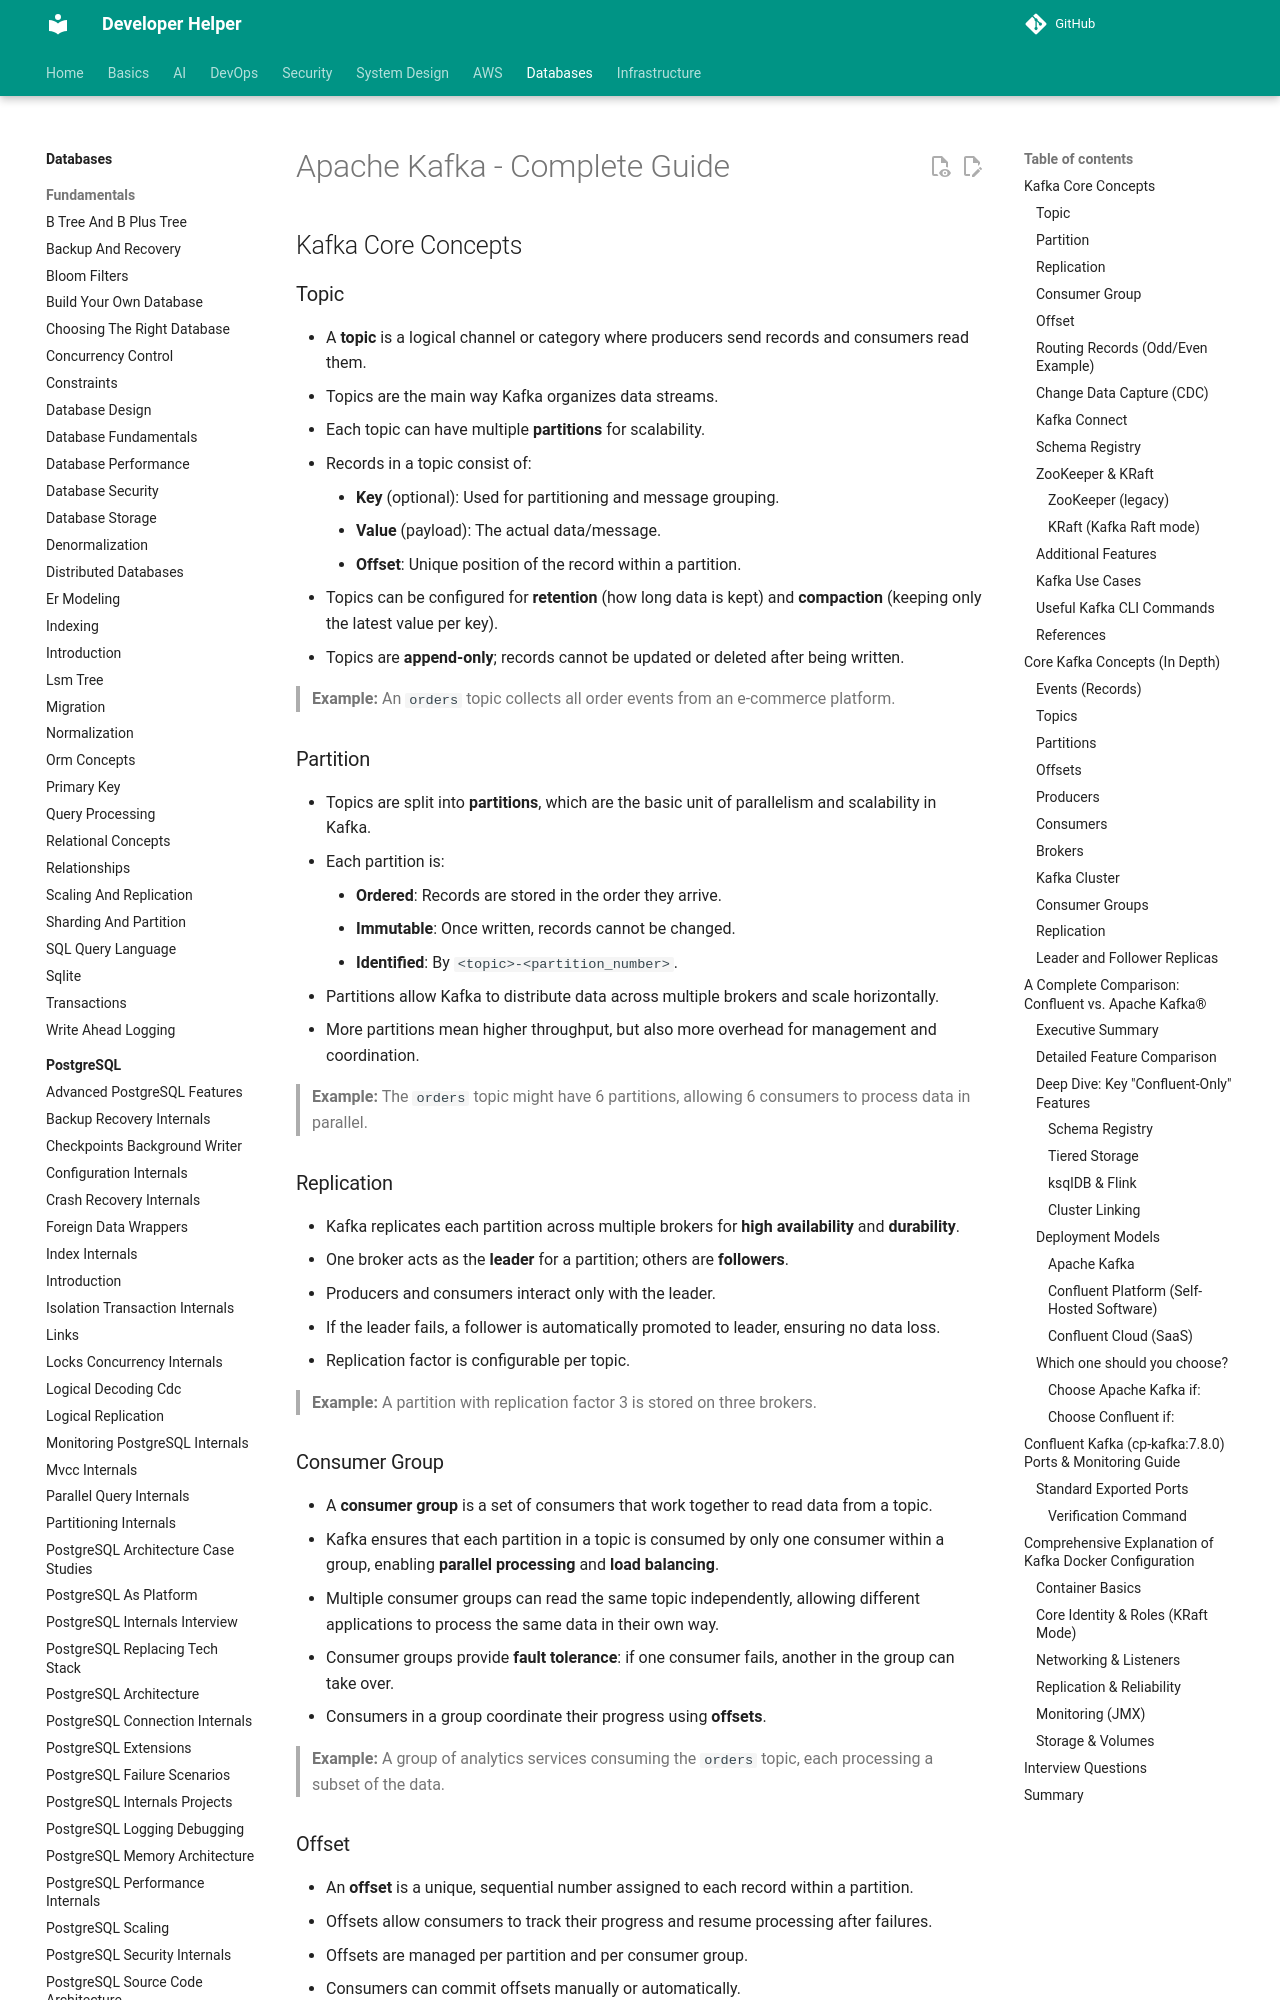

repository: abhishekghoshh/developer-helper · page: database/kafka/introduction/index.html · generator: mkdocs

# Apache Kafka - Complete Guide
## Kafka Core Concepts

### Topic

- A **topic** is a logical channel or category where producers send records and consumers read them.
- Topics are the main way Kafka organizes data streams.
- Each topic can have multiple **partitions** for scalability.
- Records in a topic consist of:
    - **Key** (optional): Used for partitioning and message grouping.
    - **Value** (payload): The actual data/message.
    - **Offset**: Unique position of the record within a partition.
- Topics can be configured for **retention** (how long data is kept) and **compaction** (keeping only the latest value per key).
- Topics are **append-only**; records cannot be updated or deleted after being written.

> **Example:** An `orders` topic collects all order events from an e-commerce platform.

### Partition

- Topics are split into **partitions**, which are the basic unit of parallelism and scalability in Kafka.
- Each partition is:
    - **Ordered**: Records are stored in the order they arrive.
    - **Immutable**: Once written, records cannot be changed.
    - **Identified**: By `<topic>-<partition_number>`.
- Partitions allow Kafka to distribute data across multiple brokers and scale horizontally.
- More partitions mean higher throughput, but also more overhead for management and coordination.

> **Example:** The `orders` topic might have 6 partitions, allowing 6 consumers to process data in parallel.

### Replication

- Kafka replicates each partition across multiple brokers for **high availability** and **durability**.
- One broker acts as the **leader** for a partition; others are **followers**.
- Producers and consumers interact only with the leader.
- If the leader fails, a follower is automatically promoted to leader, ensuring no data loss.
- Replication factor is configurable per topic.

> **Example:** A partition with replication factor 3 is stored on three brokers.

### Consumer Group

- A **consumer group** is a set of consumers that work together to read data from a topic.
- Kafka ensures that each partition in a topic is consumed by only one consumer within a group, enabling **parallel processing** and **load balancing**.
- Multiple consumer groups can read the same topic independently, allowing different applications to process the same data in their own way.
- Consumer groups provide **fault tolerance**: if one consumer fails, another in the group can take over.
- Consumers in a group coordinate their progress using **offsets**.

> **Example:** A group of analytics services consuming the `orders` topic, each processing a subset of the data.

### Offset

- An **offset** is a unique, sequential number assigned to each record within a partition.
- Offsets allow consumers to track their progress and resume processing after failures.
- Offsets are managed per partition and per consumer group.
- Consumers can commit offsets manually or automatically.
- Offsets enable features like **replay** (reprocessing old data) and **exactly-once** or **at-least-once** delivery semantics.

> **Example:** Consumer group A has processed up to offset 100 in partition 2.
